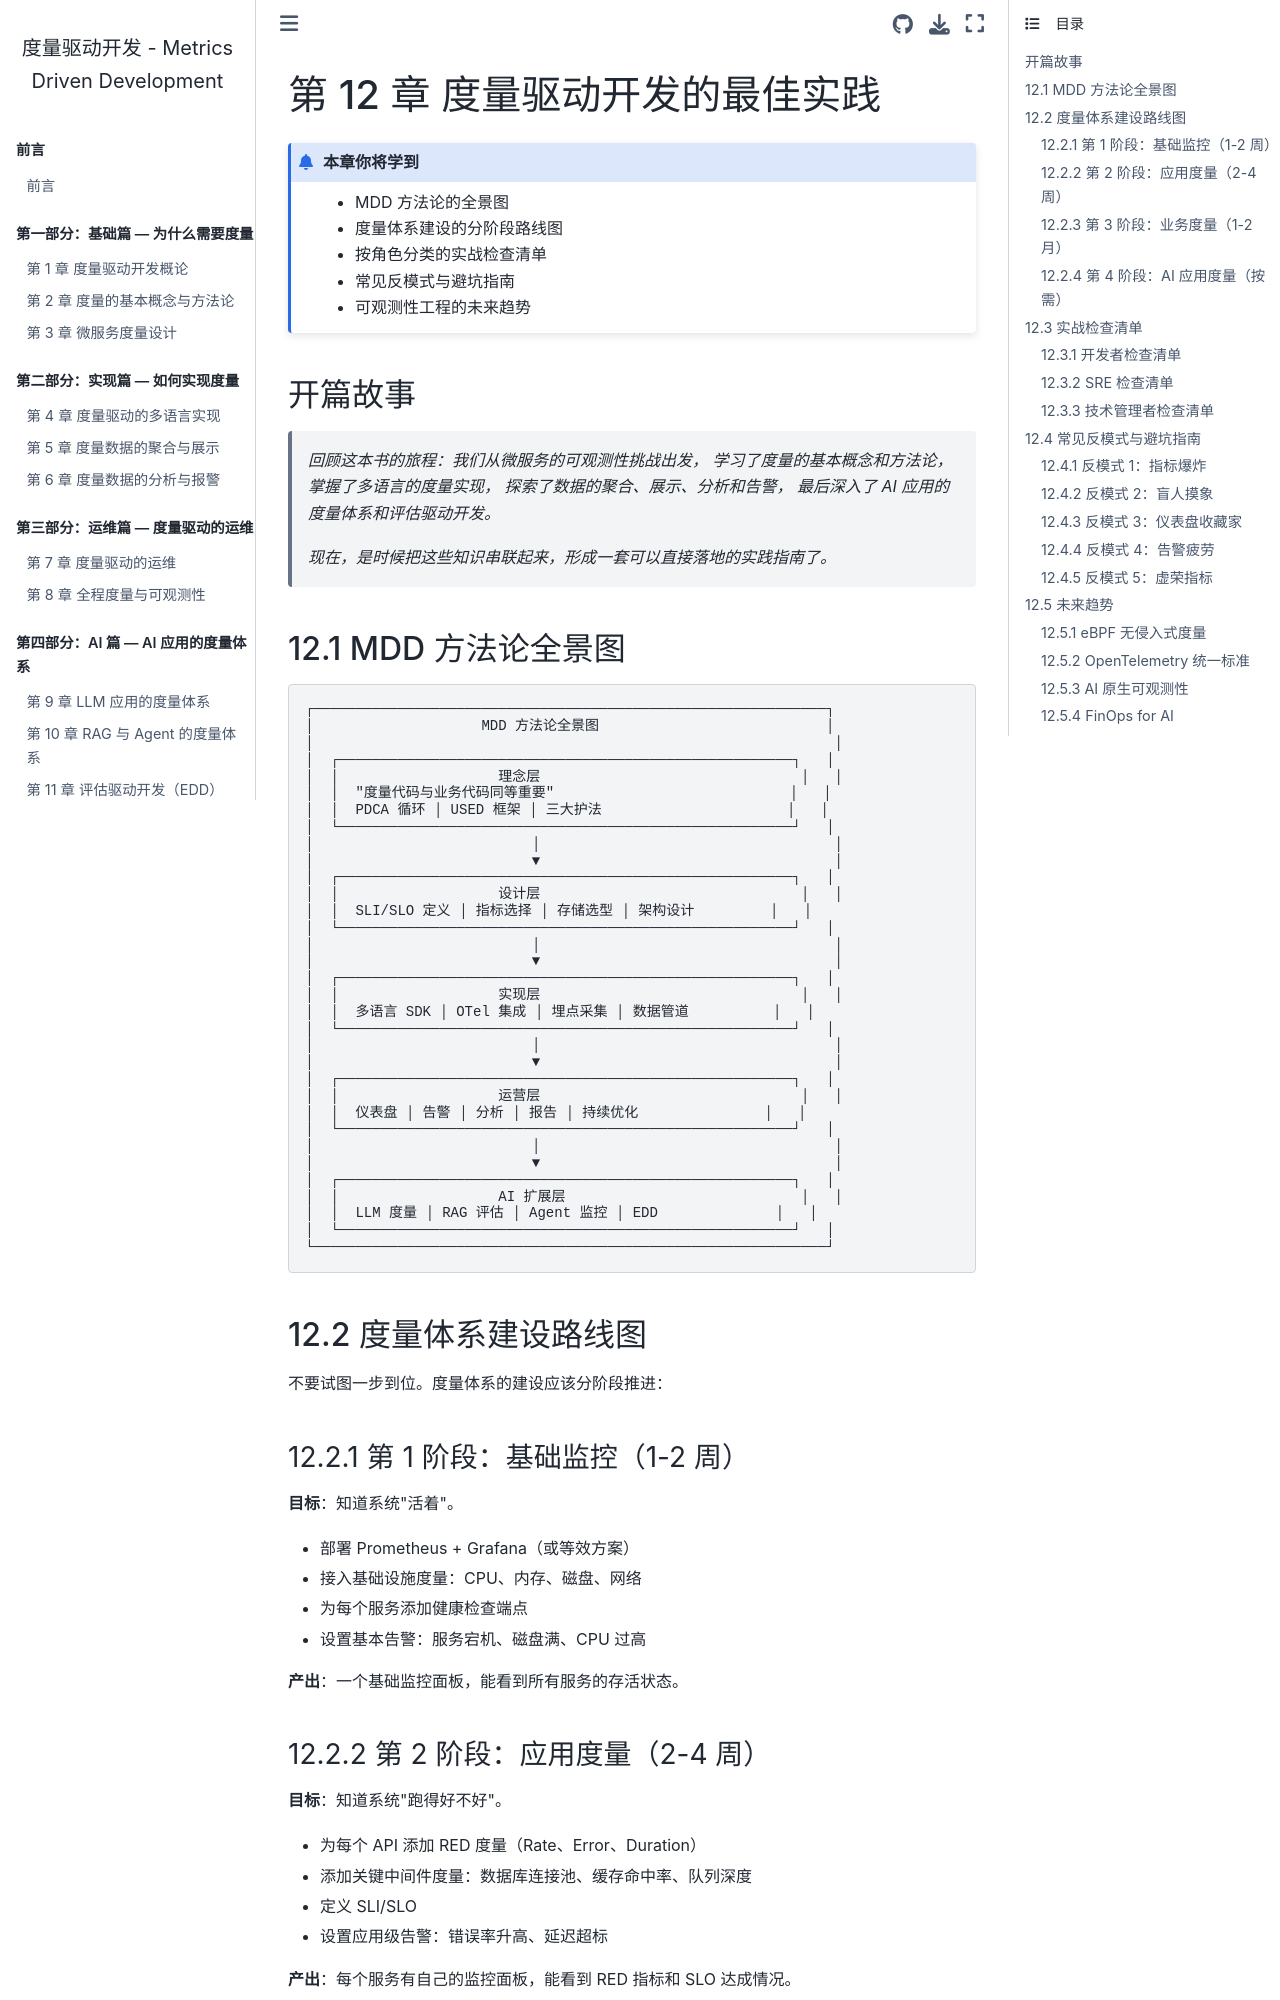

repository: walterfan/mdd · page: chapter12.html · generator: sphinx

.. _chapter12:

======================================
第 12 章 度量驱动开发的最佳实践
======================================

.. admonition:: 本章你将学到

   - MDD 方法论的全景图
   - 度量体系建设的分阶段路线图
   - 按角色分类的实战检查清单
   - 常见反模式与避坑指南
   - 可观测性工程的未来趋势


开篇故事
========

   *回顾这本书的旅程：我们从微服务的可观测性挑战出发，
   学习了度量的基本概念和方法论，掌握了多语言的度量实现，
   探索了数据的聚合、展示、分析和告警，
   最后深入了 AI 应用的度量体系和评估驱动开发。*

   *现在，是时候把这些知识串联起来，形成一套可以直接落地的实践指南了。*
